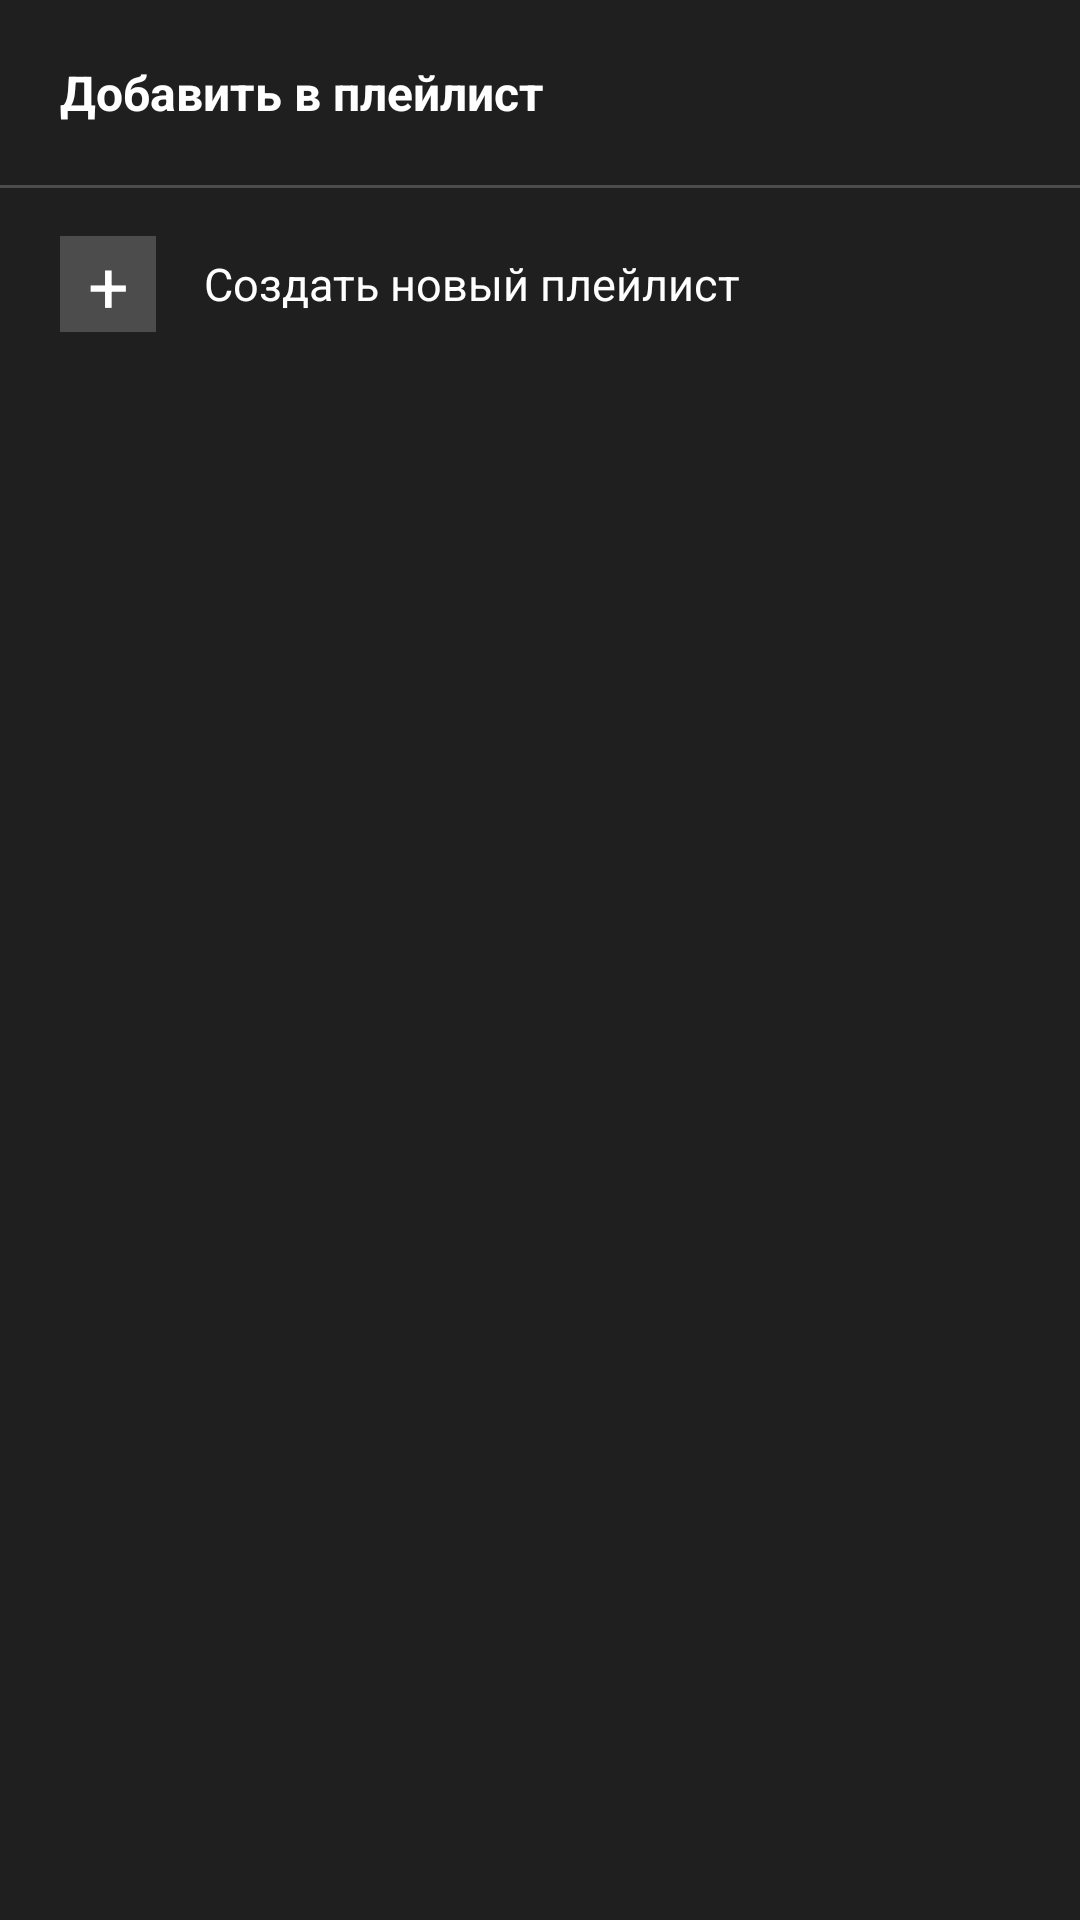

Layout XML and referenced resources for this Android screen:
<!-- AndroidManifest.xml: application theme Theme.LocalMusicPlayer -->
<!-- res/layout/bottom_sheet_add_to_playlist.xml -->
<?xml version="1.0" encoding="utf-8"?>
<LinearLayout
    xmlns:android="http://schemas.android.com/apk/res/android"
    android:layout_width="match_parent"
    android:layout_height="wrap_content"
    android:orientation="vertical"
    android:background="#1F1F1F"
    android:paddingBottom="16dp">

    
    <TextView
        android:layout_width="match_parent"
        android:layout_height="wrap_content"
        android:text="Добавить в плейлист"
        android:textColor="#FFFFFF"
        android:textSize="16sp"
        android:textStyle="bold"
        android:paddingStart="20dp"
        android:paddingEnd="20dp"
        android:paddingTop="20dp"
        android:paddingBottom="12dp" />

    
    <androidx.recyclerview.widget.RecyclerView
        android:id="@+id/recyclerPlaylistsSheet"
        android:layout_width="match_parent"
        android:layout_height="wrap_content"
        android:nestedScrollingEnabled="false" />

    
    <View
        android:layout_width="match_parent"
        android:layout_height="1dp"
        android:background="#33FFFFFF"
        android:layout_marginTop="8dp"
        android:layout_marginBottom="4dp" />

    
    <LinearLayout
        android:id="@+id/btnCreatePlaylistSheet"
        android:layout_width="match_parent"
        android:layout_height="56dp"
        android:orientation="horizontal"
        android:gravity="center_vertical"
        android:paddingStart="20dp"
        android:paddingEnd="20dp"
        android:background="?attr/selectableItemBackground"
        android:clickable="true"
        android:focusable="true">

        <TextView
            android:layout_width="32dp"
            android:layout_height="32dp"
            android:text="+"
            android:textColor="#FFFFFF"
            android:textSize="24sp"
            android:gravity="center"
            android:background="#33FFFFFF"
            android:layout_marginEnd="16dp" />

        <TextView
            android:layout_width="wrap_content"
            android:layout_height="wrap_content"
            android:text="Создать новый плейлист"
            android:textColor="#FFFFFF"
            android:textSize="15sp" />

    </LinearLayout>

</LinearLayout>
<!-- resources referenced by this layout -->
<resources>
  <style name="Theme.LocalMusicPlayer" parent="Theme.Material3.DayNight.NoActionBar">
          <item name="android:statusBarColor">@android:color/transparent</item>
          <item name="android:navigationBarColor">@android:color/black</item>
          <item name="android:windowDrawsSystemBarBackgrounds">true</item>
      </style>
</resources>
